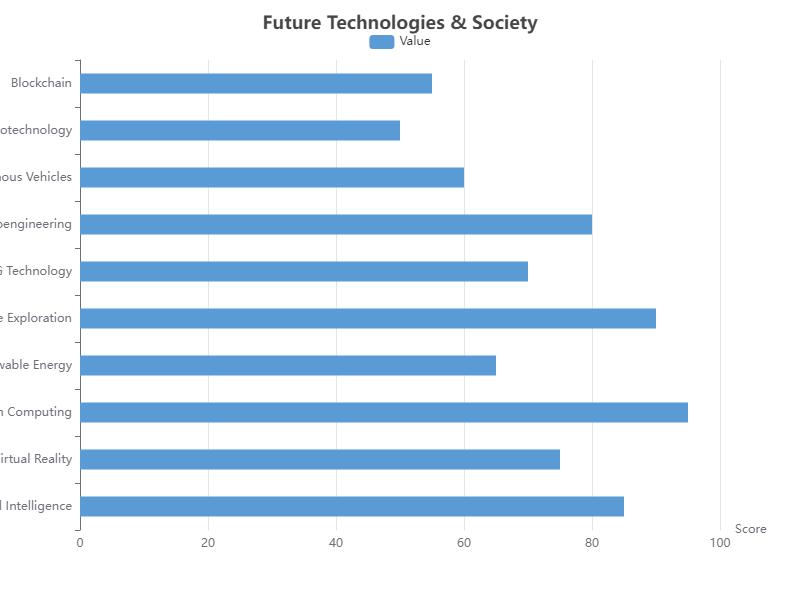

The data file committed next to this chart (first rows):
Category, Value
Artificial Intelligence, 85
Virtual Reality, 75
Quantum Computing, 95
Renewable Energy, 65
Space Exploration, 90
5G Technology, 70
Bioengineering, 80
Autonomous Vehicles, 60
Nanotechnology, 50
Blockchain, 55
